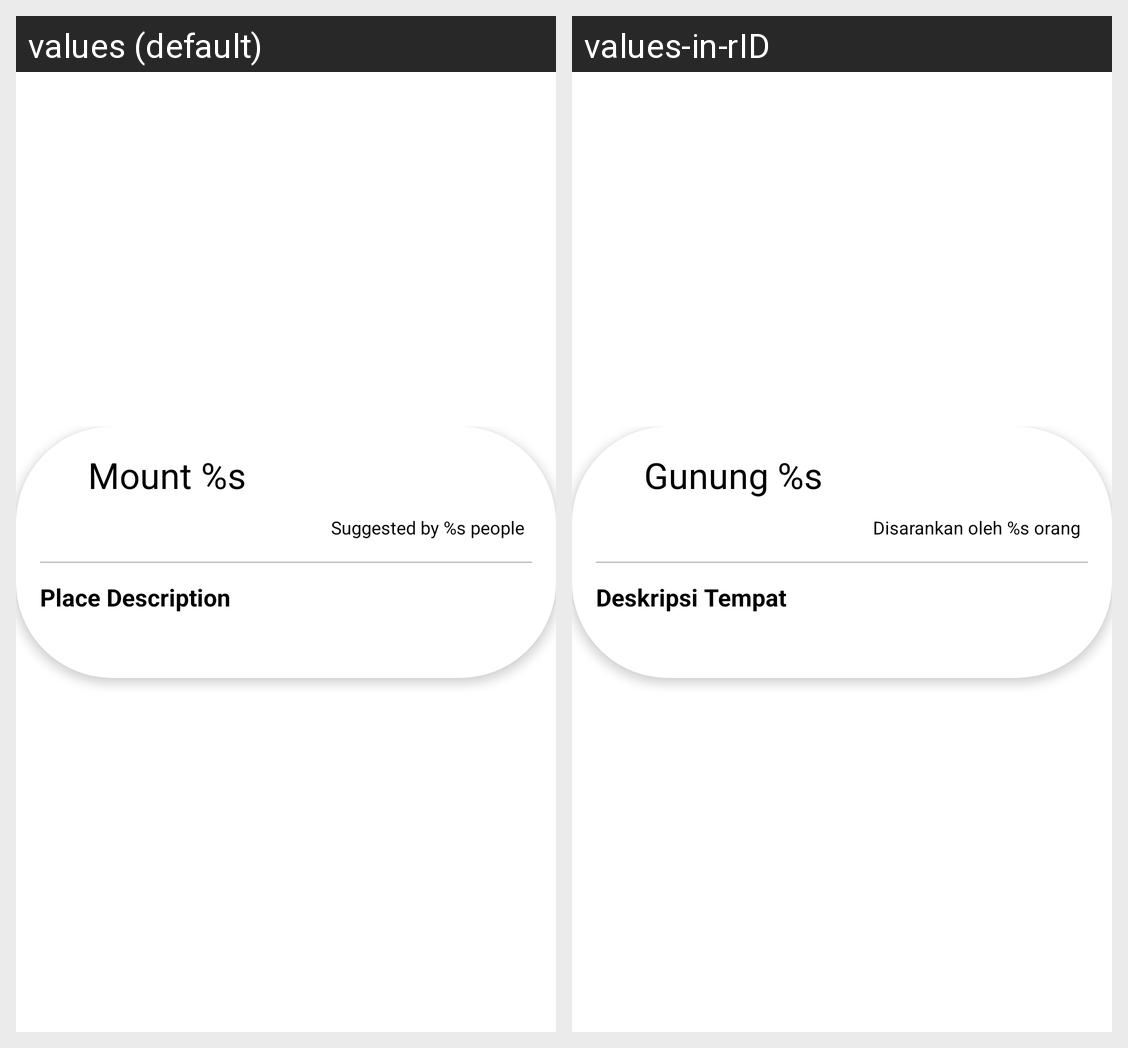

Strings drawn on this Android screen and how each of the app's shown locales translates them:
Android screen res/layout/activity_detail.xml rendered under 2 locales, left to right: values (default), values-in-rID. Device: Nexus 5 (rendered at 1080×1920; each locale shown at half size, 540×960, under a caption strip naming it); theme Theme.MountainApp.NoActionBar.
Strings drawn on this screen, with the default value and each locale's value (text and hints the layout hard-codes, and strings that could not be matched under every locale, appear in the picture but are not listed):

txt_name
  values: Mount %s
  values-in-rID: Gunung %s

txt_suggested
  values: Suggested by %s people
  values-in-rID: Disarankan oleh %s orang

txt_place_description
  values: Place Description
  values-in-rID: Deskripsi Tempat
